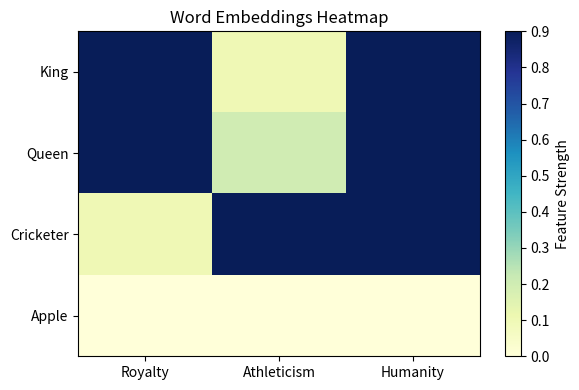

This chart was generated by the following Python code:
import os

# Check if running in Google Colab
try:
    import google.colab
    IN_COLAB = True
except ImportError:
    IN_COLAB = False

if IN_COLAB:
    print("Setting up Colab environment...")

    # 1. Clone the repository
    repo_url = "https://github.com/doomguy0991/cx_transformers.git"
    # Only clone if the directory doesn't exist yet
    if not os.path.exists("/content/cx_transformers"):
        !git clone $repo_url /content/cx_transformers

    # 2. Change working directory to the notebook's location so relative paths for libraries work imports
    %cd "/content/cx_transformers"

    print("Setup complete. You can now run the rest of the notebook.")
else:
    print("Running locally or out of Colab. No setup needed.")


# Python Demonstration: One-Hot Encoding vs Bag of Words
import numpy as np

sentences = [
    "mat cat",
    "mat cat rat rat"
]

# 1. Build Vocabulary
vocab = []
for sentence in sentences:
    for word in sentence.split():
        if word not in vocab:
            vocab.append(word)

print(f"Vocabulary: {vocab}\n")

# 2. One-Hot Encoding for the word "mat"
one_hot_mat = np.zeros(len(vocab), dtype=int)
one_hot_mat[vocab.index("mat")] = 1
print(f"One-Hot Vector for 'mat': {one_hot_mat}\n")

# 3. Bag of Words for Sentence 2
bow_sentence_2 = np.zeros(len(vocab), dtype=int)
for word in sentences[1].split():
    bow_sentence_2[vocab.index(word)] += 1

print(f"Bag of Words for 'mat cat rat rat': {bow_sentence_2}")


# Python Demonstration: Visualizing Word Embeddings
import numpy as np
import matplotlib.pyplot as plt

# Let's create mock embeddings based on our lecture intuition
# Dimensions: [Royalty, Athleticism, Humanity]
vocab = ["King", "Queen", "Cricketer", "Apple"]

embeddings = {
    "King":      np.array([0.9, 0.1, 0.9]),
    "Queen":     np.array([0.9, 0.2, 0.9]),
    "Cricketer": np.array([0.1, 0.9, 0.9]),
    "Apple":     np.array([0.0, 0.0, 0.0]) # Not royal, not an athlete, not human
}

# We will visualize them using a heatmap
embedding_matrix = np.array(list(embeddings.values()))

fig, ax = plt.subplots(figsize=(6, 4))
cax = ax.imshow(embedding_matrix, cmap='YlGnBu', aspect='auto')

# Formatting the plot
ax.set_xticks([0, 1, 2])
ax.set_xticklabels(["Royalty", "Athleticism", "Humanity"])
ax.set_yticks(np.arange(len(vocab)))
ax.set_yticklabels(vocab)
ax.set_title("Word Embeddings Heatmap")

plt.colorbar(cax, label="Feature Strength")
plt.tight_layout()
plt.show()

# Notice how visually similar King and Queen are across the rows, 
# while Cricketer and Apple are completely different!
